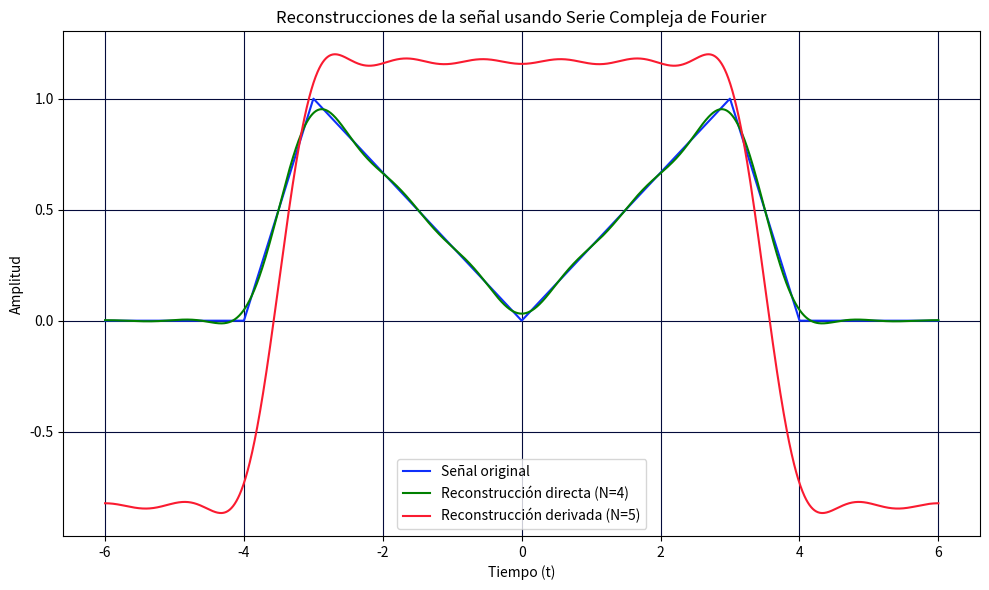
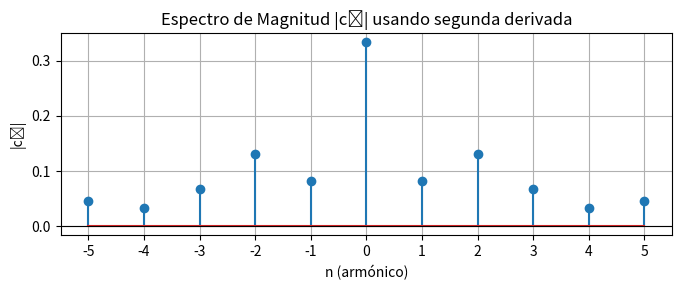
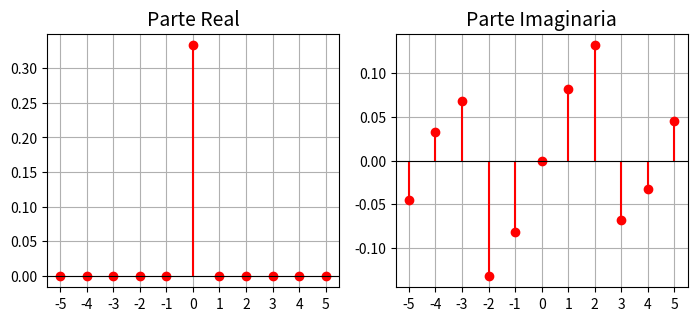

Write the Python code that produced these figures, in order.
import numpy as np
import matplotlib.pyplot as plt

# Parámetros de la señal
A = 1      # Amplitud
d1 = 3     # Ancho de la zona intermedia
d2 = 4     # Punto donde termina la rampa
T = 12      # Período total

# Pendientes de las rampas
m1 = A / (d2 - d1)
m2 = -(A / d1)

# Dominio temporal
t = np.linspace(-T/2, T/2, 2000)

# Definición de la señal por tramos
x = np.piecewise(t,
                 [
                     (t >= -T/2) & (t < -d2),
                     (t >= -d2) & (t < -d1),
                     (t >= -d1) & (t < 0),
                     (t >= 0) & (t < d1),
                     (t >= d1) & (t < d2),
                     (t >= d2) & (t <= T/2)
                 ],
                 [
                     0,
                     lambda t:  m1 * (t + d2),
                     lambda t:  m2 * t,
                     lambda t: -m2 * t,
                     lambda t: -m1 * (t - d2),
                     0
                 ])
# Arreglos para almacenar los valores reconstruidos (aceptan números complejos)
re1 = np.zeros(len(t), dtype=complex)  # Reconstrucción directa
re2 = np.zeros(len(t), dtype=complex)  # Reconstrucción con derivada
re3 = np.zeros(len(t), dtype=complex)  # Otra reconstrucción con derivada

# Función de reconstrucción directa
def recos1(ti, N, T):
    """
    Reconstruye la señal usando la serie compleja de Fourier hasta el orden N.

    Parameters:
    ti (float): Tiempo actual donde se evalúa la señal
    N (int): Número máximo de armónicos
    T (float): Período de la señal

    Returns:
    complex: Valor reconstruido en el instante ti
    """
    suma = 0
    omega = (2 * np.pi) / T  # Frecuencia angular fundamental
    for i in range(N + 1):
        if i != 0:
            # Coeficiente Cn multiplicado por exponencial compleja
            integrando = x * np.exp(-1j * i * omega * t)
            cn = (2 / T) * np.trapezoid(integrando, t)
            suma += cn * np.exp(1j * i * omega * ti)
        else:
            # Término constante (C0)
            suma += (1 / T) * np.trapezoid(x, t)
    return suma

# Función de reconstrucción usando la segunda derivada

def recos2(ti, N, T, d1, d2, A):
    """
    Reconstrucción usando coeficientes de la segunda derivada para una señal par.
    """
    suma = 0
    omega = (2 * np.pi) / T
    for n in range(1, N + 1):
        cn = (4 * A / ((d2 - d1) * T * (omega * n)**2)) * (np.cos(n * omega * d1) - np.cos(n * omega * d2))
        suma += 2 * cn * np.cos(n * omega * ti)  # señal par → solo cosenos
    c0 = (1 / T) * np.trapz(x, t)  # término DC
    suma += c0
    return suma



# Reconstrucción punto a punto
for i in range(len(t)):
    re1[i] = recos1(t[i], 10, T)  # Reconstrucción con 5 términos (0 a 4)
for i in range(len(t)):
    re2[i] = recos2(t[i], 10, T, d1, d2, A)  # Reconstrucción con 6 términos (0 a 5)
# for i in range(len(t)):
#     re3[i] = recos2(t[i], 1, T, d1, d2, -A)  # Reconstrucción con 2 términos (0 a 1)

# Gráfica de resultados
plt.figure(figsize=(10, 6))
plt.plot(t, x, color=(0.0588, 0.1843, 0.9804), label='Señal original')
plt.plot(t, re1.real, color=(0, 0.5, 0), label='Reconstrucción directa (N=4)')



plt.plot(t, re2.real, color=(0.9804, 0.1059, 0.1882), label='Reconstrucción derivada (N=5)')
#plt.plot(t, re3.real, color=(0,0,0), label='Reconstrucción derivada (N=1)')
plt.title('Reconstrucciones de la señal usando Serie Compleja de Fourier')
plt.xlabel('Tiempo (t)')
plt.ylabel('Amplitud')
plt.legend()
plt.grid(color=(0.0157, 0.0431, 0.2314))
plt.tight_layout()
plt.show()

#@title Cálculo del espectro:

#  Calcular término constante c₀
c0 = (1 / T) * np.trapezoid(x, t)

N_max = 5   # Número máximo de armónicos a graficar
#  Vector de armónicos n ∈ [-N_max, ..., 0, ..., N_max]
nv = np.arange(-N_max, N_max + 1)

# Frecuencia angular fundamental
omega0 = (2 * np.pi) / T

# Calcular coeficientes de Fourier usando segunda derivada
Cn = np.zeros_like(nv, dtype=np.complex128)

non_zero_mask = nv != 0  # Evitar división por cero
Cn[non_zero_mask] = (2j / (T * nv[non_zero_mask]**2 * omega0**2)) * \
                    (np.sin(nv[non_zero_mask] * omega0 * d1) - np.sin(nv[non_zero_mask] * omega0 * d2))

# Asignar valor medio en n=0
Cn[nv == 0] = c0

# Gráfica del espectro
plt.figure(figsize=(7, 3))
plt.stem(nv, np.abs(Cn))
plt.title("Espectro de Magnitud |cₙ| usando segunda derivada")
plt.xlabel("n (armónico)")
plt.ylabel("|cₙ|")
plt.grid(True)
plt.axhline(0, color='black', linewidth=0.8)
plt.xticks(nv)
plt.tight_layout()
plt.show()

# @title graficar espectro

# Gráfico del espectro en formato de matriz 2x2
fig = plt.figure(figsize=(7, 6))

# === Fila 1: Parte real e imaginaria ===

# Parte real
ax1 = fig.add_subplot(2, 2, 1)
ax1.stem(nv.astype(float), np.real(Cn).astype(float), 'r', basefmt=" ")
ax1.set_title(r'Parte Real', fontsize=14)
ax1.set_xlabel(r'', fontsize=12)
ax1.set_ylabel(r'', fontsize=12)
ax1.grid(True)
ax1.axhline(0, color='black', lw=0.8)
ax1.set_xticks(nv)

# Parte imaginaria
ax2 = fig.add_subplot(2, 2, 2)
ax2.stem(nv.astype(float), np.imag(Cn).astype(float), 'r', basefmt=" ")
ax2.set_title(r'Parte Imaginaria', fontsize=14)
ax2.set_xlabel(r'', fontsize=12)
ax2.set_ylabel(r'', fontsize=12)
ax2.grid(True)
ax2.axhline(0, color='black', lw=0.8)
ax2.set_xticks(nv)

# Ajustar espaciado entre subplots
fig.tight_layout()
plt.show()